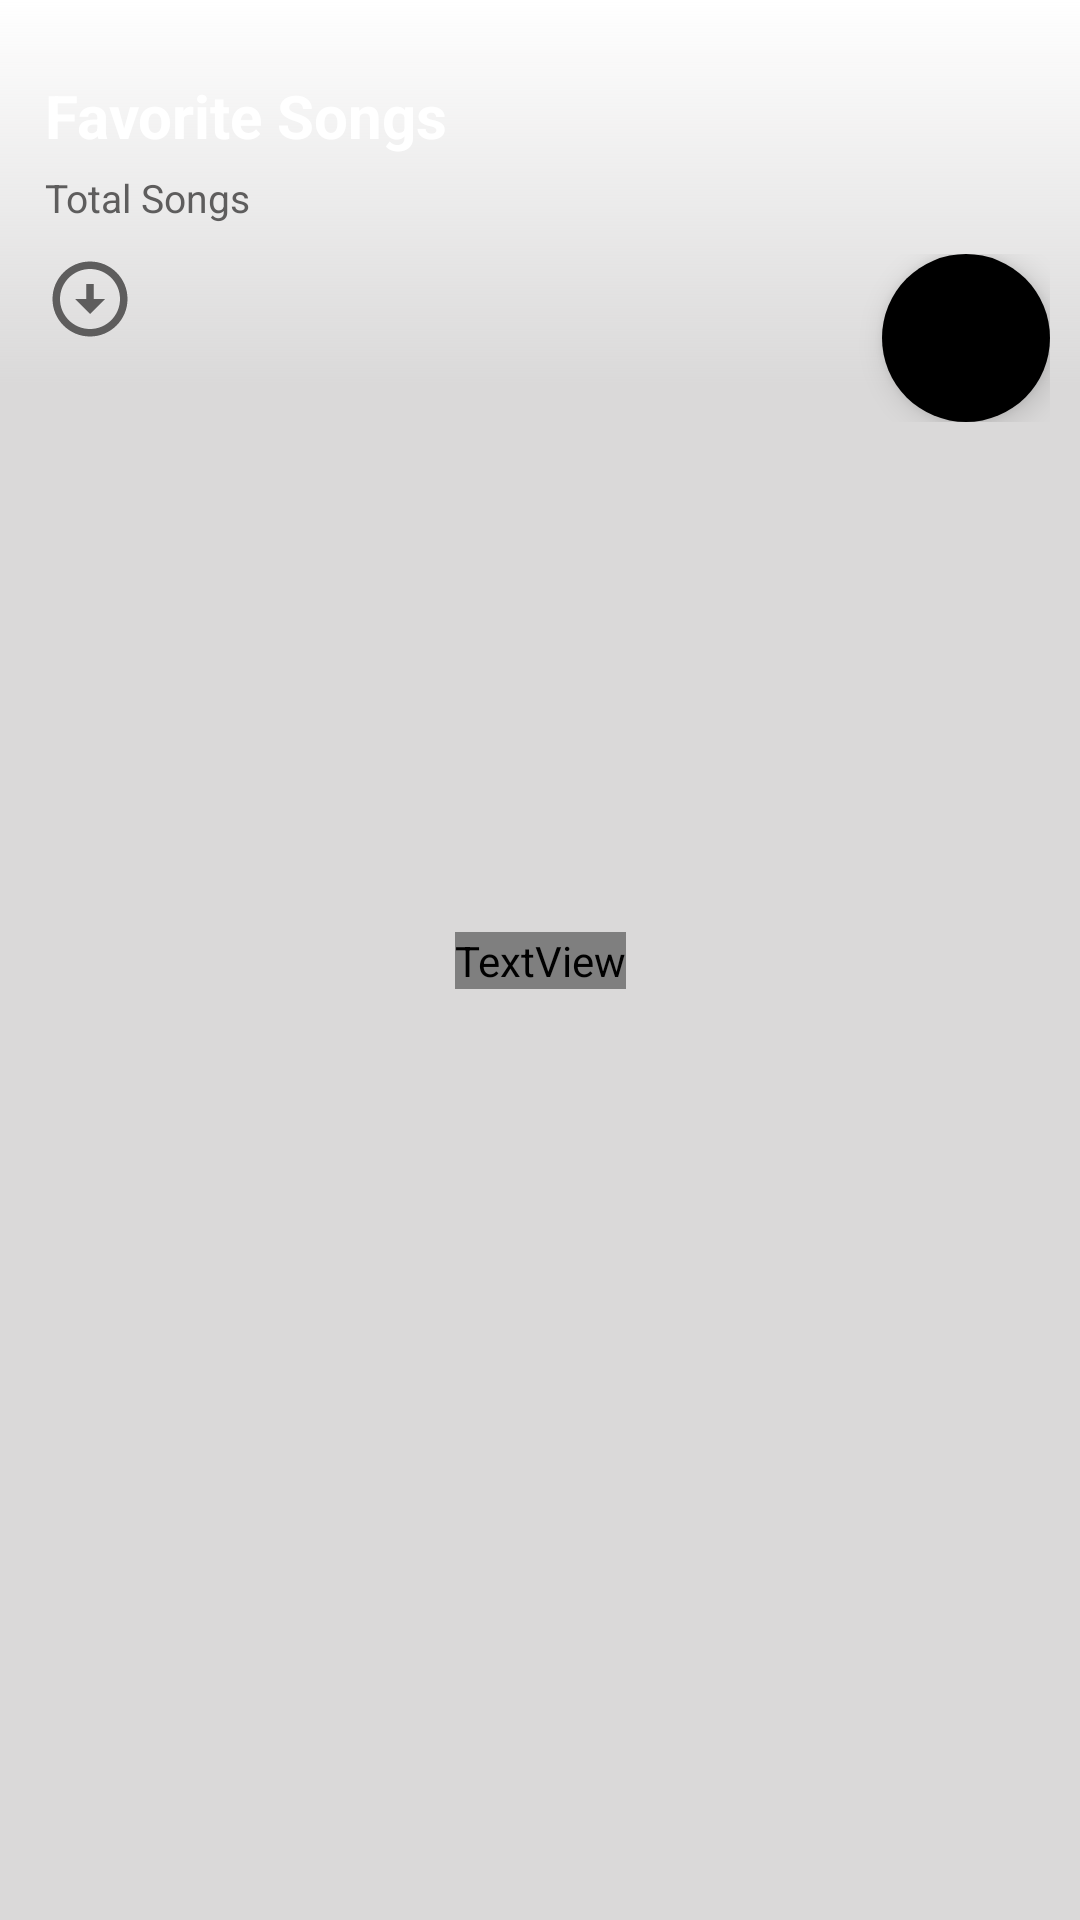

Reconstruct the res/layout file that produces this screen, plus the resources it refers to.
<!-- AndroidManifest.xml: application theme splash_screen -->
<!-- res/layout/activity_favourite.xml -->
<?xml version="1.0" encoding="utf-8"?>
<androidx.constraintlayout.widget.ConstraintLayout xmlns:android="http://schemas.android.com/apk/res/android"
    xmlns:app="http://schemas.android.com/apk/res-auto"
    xmlns:tools="http://schemas.android.com/tools"
    android:layout_width="match_parent"
    android:layout_height="match_parent"
    android:background="@drawable/background_favourite"
    tools:context=".Activity.FavouriteActivity">


    <LinearLayout
        android:id="@+id/linearLayout5"
        android:layout_width="match_parent"
        android:layout_height="match_parent"
        android:orientation="vertical"
        app:layout_constraintBottom_toBottomOf="parent"
        app:layout_constraintEnd_toEndOf="parent"
        app:layout_constraintStart_toStartOf="parent"
        app:layout_constraintTop_toTopOf="parent">

        <ImageButton
            android:id="@+id/btnBack"
            android:layout_width="wrap_content"
            android:layout_height="wrap_content"
            android:backgroundTint="@android:color/transparent"
            android:contentDescription="@string/back_btn"
            android:padding="5dp"
            android:src="@drawable/back_ic"
            app:tint="@color/white" />

        <TextView
            android:id="@+id/textView6"
            android:layout_width="wrap_content"
            android:layout_height="wrap_content"
            android:layout_marginStart="15dp"
            android:layout_marginTop="15dp"
            android:text="@string/favourites_song"
            android:textColor="@color/white"
            android:textSize="20sp"
            android:textStyle="bold" />

        <TextView
            android:id="@+id/tv_total_song"
            android:layout_width="wrap_content"
            android:layout_height="wrap_content"
            android:layout_marginStart="15dp"
            android:layout_marginTop="5dp"
            android:text="@string/total_song"
            android:textColor="#5E5D5D"
            android:textSize="13sp" />

        <LinearLayout
            android:layout_width="match_parent"
            android:layout_height="wrap_content"
            android:layout_margin="10dp"
            android:orientation="horizontal">

            <ImageButton
                android:id="@+id/btn_down"
                android:layout_width="wrap_content"
                android:layout_height="wrap_content"
                android:layout_marginStart="5dp"
                android:background="@android:color/transparent"
                app:srcCompat="@drawable/circle_down_ic"
                app:tint="#5E5D5D" />

            <RelativeLayout
                android:layout_width="wrap_content"
                android:layout_height="wrap_content">

                
                
                
                
                
                
                
                
                
                
                

                <com.google.android.material.floatingactionbutton.ExtendedFloatingActionButton
                    android:id="@+id/btnShuffle"
                    android:layout_width="wrap_content"
                    android:layout_height="wrap_content"
                    android:layout_alignParentEnd="true"
                    android:contentDescription="@string/shuffle_btn"
                    app:backgroundTint="?attr/themeColor"
                    app:icon="@drawable/shuffle_ic"
                    app:iconSize="35dp"
                    app:iconTint="@color/white" />
            </RelativeLayout>
        </LinearLayout>

        <androidx.recyclerview.widget.RecyclerView
            android:id="@+id/rvFavourite"
            android:layout_width="match_parent"
            android:layout_height="match_parent"
            tools:listitem="@layout/favourite_view" />

    </LinearLayout>

    <TextView
        android:id="@+id/instructionFV"
        android:layout_width="wrap_content"
        android:layout_height="wrap_content"
        android:text="@string/favourite_note"
        app:layout_constraintBottom_toBottomOf="@+id/linearLayout5"
        app:layout_constraintEnd_toEndOf="parent"
        app:layout_constraintStart_toStartOf="parent"
        app:layout_constraintTop_toTopOf="@+id/linearLayout5"
        android:textStyle="bold"
        android:textSize="18sp"
        android:gravity="center"
        android:textColor="?attr/themeColor"
        android:visibility="visible"/>

</androidx.constraintlayout.widget.ConstraintLayout>
<!-- res/layout/favourite_view.xml (included above) -->
<?xml version="1.0" encoding="utf-8"?>
<RelativeLayout xmlns:android="http://schemas.android.com/apk/res/android"
    android:layout_width="match_parent"
    android:layout_height="wrap_content"
    xmlns:app="http://schemas.android.com/apk/res-auto">

    <com.google.android.material.card.MaterialCardView
        android:layout_width="match_parent"
        android:id="@+id/itemFavParent"
        android:layout_height="75dp">

        <RelativeLayout
            android:layout_width="match_parent"
            android:layout_height="75dp"
            android:padding="4dp"
            android:background="@color/grey">

            <ImageView
                android:id="@+id/imgMusicView"
                android:layout_width="70dp"
                android:layout_height="70dp"
                app:srcCompat="@drawable/music_player_icon_splash" />

            <TextView
                android:id="@+id/songName"
                android:layout_width="wrap_content"
                android:layout_height="35dp"
                android:layout_toEndOf="@id/imgMusicView"
                android:layout_toStartOf="@id/songDuration"
                android:text="@string/song_name"
                android:textColor="@color/black"
                android:layout_marginStart="5dp"
                android:gravity="center_vertical"
                android:textStyle="bold"
                android:singleLine="true"/>

            <TextView
                android:id="@+id/songArtist"
                android:layout_width="wrap_content"
                android:layout_height="30dp"
                android:layout_toEndOf="@id/imgMusicView"
                android:layout_toStartOf="@id/songDuration"
                android:text="@string/artist"
                android:layout_marginStart="5dp"
                android:layout_marginTop="30dp"
                android:gravity="center_vertical"
                android:singleLine="true"/>

            <TextView
                android:id="@+id/songDuration"
                android:layout_width="50dp"
                android:layout_height="match_parent"
                android:text="@string/start_tv"
                android:layout_alignParentEnd="true"
                android:gravity="center"
                android:textColor="@color/black"
                android:layout_marginHorizontal="5dp"/>
        </RelativeLayout>
    </com.google.android.material.card.MaterialCardView>
</RelativeLayout>
<!-- resources referenced by this layout -->
<resources>
  <color name="black">#FF000000</color>
  <color name="grey">#DAD9D9</color>
  <color name="white">#FFFFFFFF</color>
  <!-- drawable background_favourite (drawable) -->
  <shape xmlns:android="http://schemas.android.com/apk/res/android"
      android:shape="rectangle">
      <gradient
          android:startColor="?attr/themeColor"
          android:centerColor="@color/grey"
          android:endColor="@color/grey"
          android:centerX="0.2"
          android:angle="-90" />
  </shape>
  <!-- drawable circle_down_ic (drawable) -->
  <vector android:height="30dp" android:tint="#000000"
      android:viewportHeight="24" android:viewportWidth="24"
      android:width="30dp" xmlns:android="http://schemas.android.com/apk/res/android">
      <path android:fillColor="@android:color/white" android:pathData="M12,4c4.41,0 8,3.59 8,8s-3.59,8 -8,8s-8,-3.59 -8,-8S7.59,4 12,4M12,2C6.48,2 2,6.48 2,12c0,5.52 4.48,10 10,10c5.52,0 10,-4.48 10,-10C22,6.48 17.52,2 12,2L12,2zM13,12l0,-4h-2l0,4H8l4,4l4,-4H13z"/>
  </vector>
  <!-- drawable music_player_icon_splash: png bitmap (drawable, 16068 bytes) -->
  <!-- drawable shuffle_ic (drawable) -->
  <vector android:height="24dp"
      android:viewportHeight="24" android:viewportWidth="24"
      android:width="24dp" xmlns:android="http://schemas.android.com/apk/res/android">
      <path android:fillColor="?attr/themeColor" android:pathData="M10.59,9.17L5.41,4 4,5.41l5.17,5.17 1.42,-1.41zM14.5,4l2.04,2.04L4,18.59 5.41,20 17.96,7.46 20,9.5L20,4h-5.5zM14.83,13.41l-1.41,1.41 3.13,3.13L14.5,20L20,20v-5.5l-2.04,2.04 -3.13,-3.13z"/>
  </vector>
  <string name="artist">Artist</string>
  <string name="back_btn">Back</string>
  <string name="favourite_note">Tip: Play Music And Click On ❤ \n To Add It Into Favourites. </string>
  <string name="favourites_song">Favorite Songs</string>
  <string name="shuffle_btn">Shuffle</string>
  <string name="song_name">Song name</string>
  <string name="start_tv">00:00</string>
  <string name="total_song">Total Songs</string>
  <style name="splash_screen" parent="Theme.MaterialComponents.Light.NoActionBar">
          <item name="android:windowBackground">@drawable/splash_screen</item>
      </style>
  <!-- drawable splash_screen (drawable) -->
  <?xml version="1.0" encoding="utf-8"?>
  <layer-list xmlns:android="http://schemas.android.com/apk/res/android">
      <item android:drawable="@color/white"/>
      <item android:drawable="@drawable/music_player_icon_splash"
          android:gravity="center"/>
  </layer-list>
</resources>
